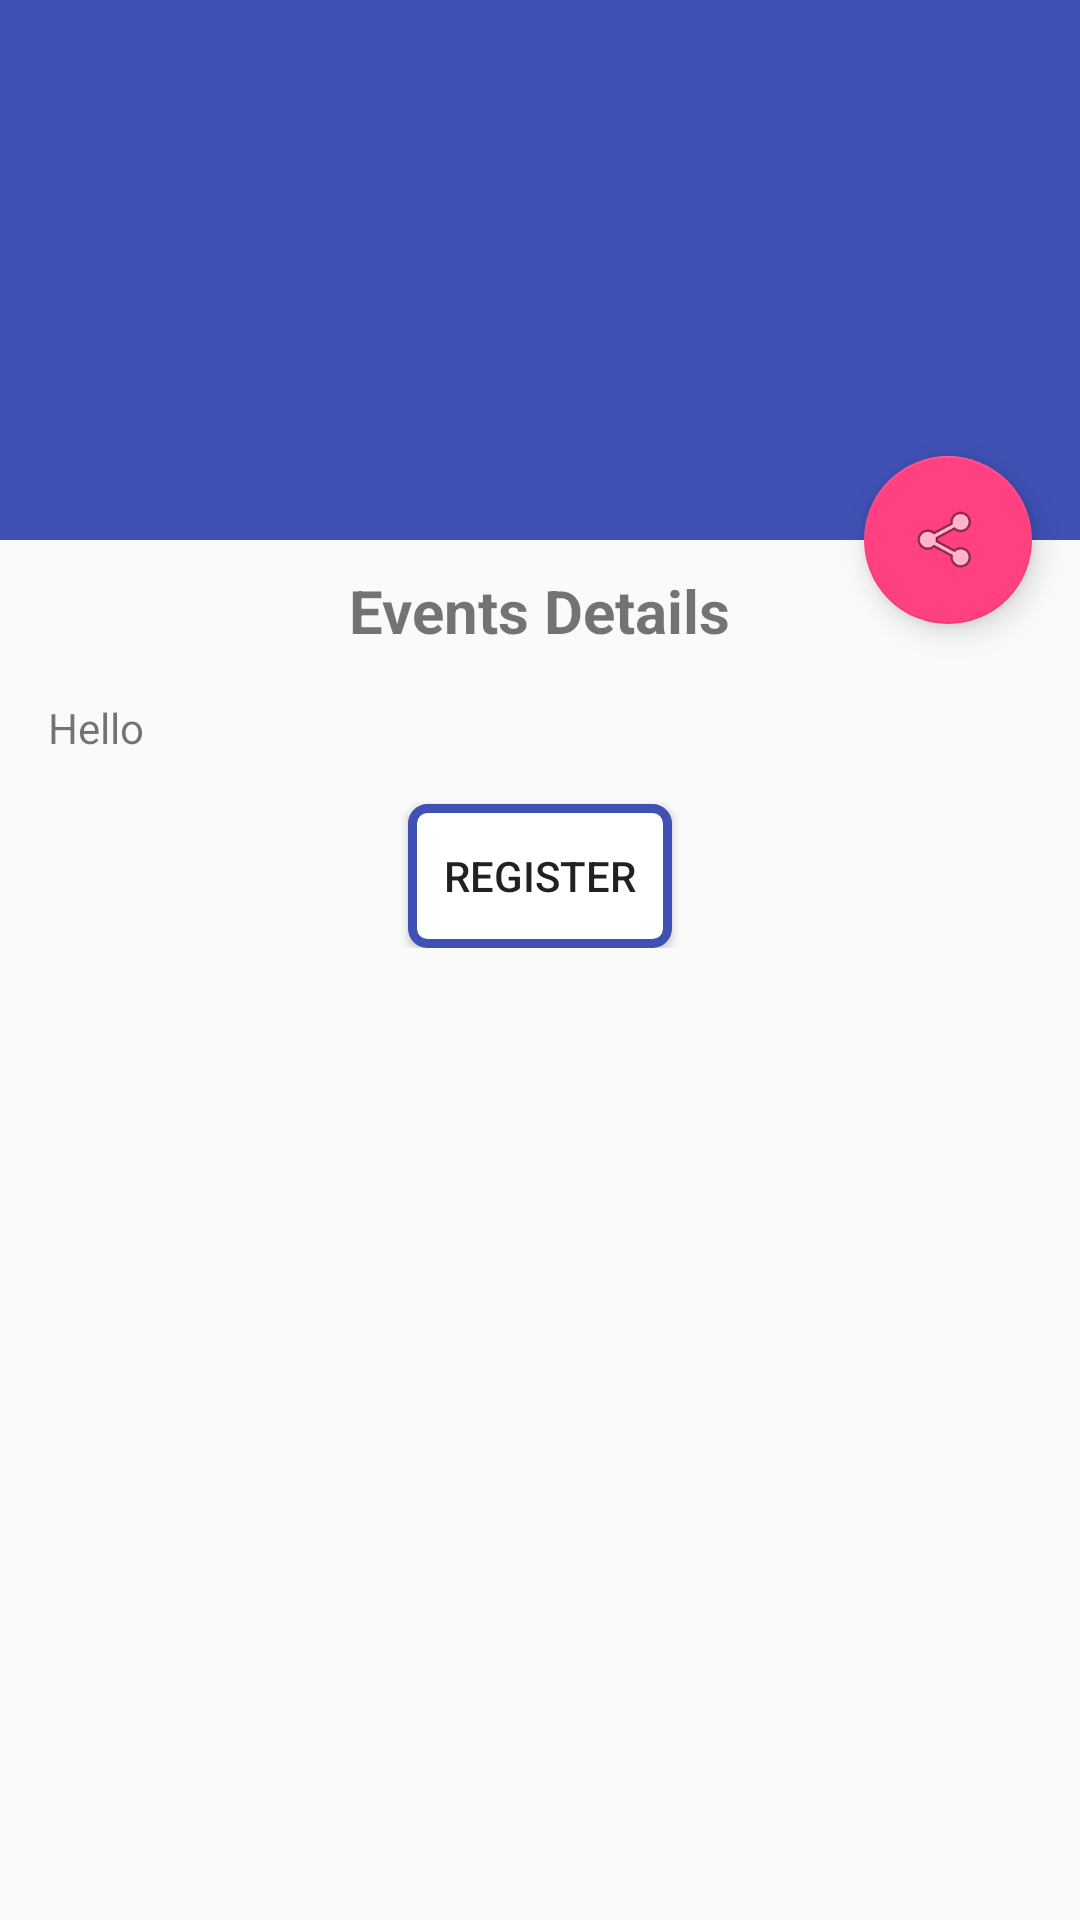

Android layout source for this screen:
<!-- AndroidManifest.xml: application theme AppTheme -->
<!-- res/layout/activity_events_details.xml -->
<?xml version="1.0" encoding="utf-8"?>
<android.support.design.widget.CoordinatorLayout xmlns:android="http://schemas.android.com/apk/res/android"
    xmlns:app="http://schemas.android.com/apk/res-auto"
    xmlns:tools="http://schemas.android.com/tools"
    android:layout_width="match_parent"
    android:layout_height="match_parent"
    android:fitsSystemWindows="true"
    tools:context="ashu.help.letshelp.com.letshelp.Activities.Details.EventsDetails"
    >

    <android.support.design.widget.AppBarLayout
        android:id="@+id/app_bar"
        android:layout_width="match_parent"
        android:layout_height="@dimen/app_bar_height"
        android:fitsSystemWindows="true"
        android:theme="@style/AppTheme.AppBarOverlay">

        <android.support.design.widget.CollapsingToolbarLayout
            android:id="@+id/toolbar_layout"
            android:layout_width="match_parent"
            android:layout_height="match_parent"
            android:fitsSystemWindows="true"
            app:contentScrim="?attr/colorPrimary"
            app:layout_scrollFlags="scroll|exitUntilCollapsed">

            
                
                
                
                
                

        </android.support.design.widget.CollapsingToolbarLayout>
    </android.support.design.widget.AppBarLayout>

    <include layout="@layout/content_events_details" />

    <android.support.design.widget.FloatingActionButton
        android:id="@+id/fab_event"
        android:layout_width="wrap_content"
        android:layout_height="wrap_content"
        android:layout_margin="@dimen/fab_margin"
        app:layout_anchor="@id/app_bar"
        app:layout_anchorGravity="bottom|end"
        app:srcCompat="@android:drawable/ic_menu_share" />

</android.support.design.widget.CoordinatorLayout>
<!-- res/layout/content_events_details.xml (included above) -->
<?xml version="1.0" encoding="utf-8"?>
<android.support.v4.widget.NestedScrollView xmlns:android="http://schemas.android.com/apk/res/android"
    xmlns:app="http://schemas.android.com/apk/res-auto"
    xmlns:tools="http://schemas.android.com/tools"
    android:layout_width="match_parent"
    android:layout_height="match_parent"
    app:layout_behavior="@string/appbar_scrolling_view_behavior"
    tools:context="ashu.help.letshelp.com.letshelp.Activities.Details.EventsDetails"
    tools:showIn="@layout/activity_events_details">

    <LinearLayout
        android:orientation="vertical"
        android:layout_width="match_parent"
        android:layout_height="match_parent">
        <TextView
            android:textSize="20sp"
            android:textStyle="bold"
            android:layout_marginTop="10dp"
            android:layout_gravity="center_horizontal"
            android:text="Events Details"
            android:layout_width="wrap_content"
            android:layout_height="wrap_content" />
        <TextView
            android:id="@+id/eventdetails"
            android:layout_width="wrap_content"
            android:layout_height="wrap_content"
            android:layout_margin="@dimen/text_margin"
            android:text="Hello" />

        <Button
            android:background="@drawable/border_blue"
            android:layout_gravity="center_horizontal"
            android:text="Register"
            android:id="@+id/eventregister"
            android:layout_width="wrap_content"
            android:layout_height="wrap_content" />

    </LinearLayout>
</android.support.v4.widget.NestedScrollView>
<!-- resources referenced by this layout -->
<resources>
  <dimen name="app_bar_height">180dp</dimen>
  <dimen name="fab_margin">16dp</dimen>
  <dimen name="text_margin">16dp</dimen>
  <!-- drawable border_blue (drawable) -->
  <?xml version="1.0" encoding="utf-8"?>
  <shape xmlns:android="http://schemas.android.com/apk/res/android">
      <stroke android:width="3dp" android:color="#3F51B5"></stroke>
      <corners android:radius="5dp"></corners>
      <solid android:color="#ffffff"></solid>
  
  </shape>
  <style name="AppTheme.AppBarOverlay" parent="ThemeOverlay.AppCompat.Dark.ActionBar" />
  <style name="AppTheme.PopupOverlay" parent="ThemeOverlay.AppCompat.Light" />
  <style name="AppTheme" parent="Theme.AppCompat.Light.DarkActionBar">
          
          <item name="colorPrimary">@color/colorPrimary</item>
          <item name="colorPrimaryDark">@color/colorPrimaryDark</item>
          <item name="colorAccent">@color/colorAccent</item>
      </style>
  <color name="colorPrimary">#3F51B5</color>
  <color name="colorPrimaryDark">#303F9F</color>
  <color name="colorAccent">#FF4081</color>
</resources>
